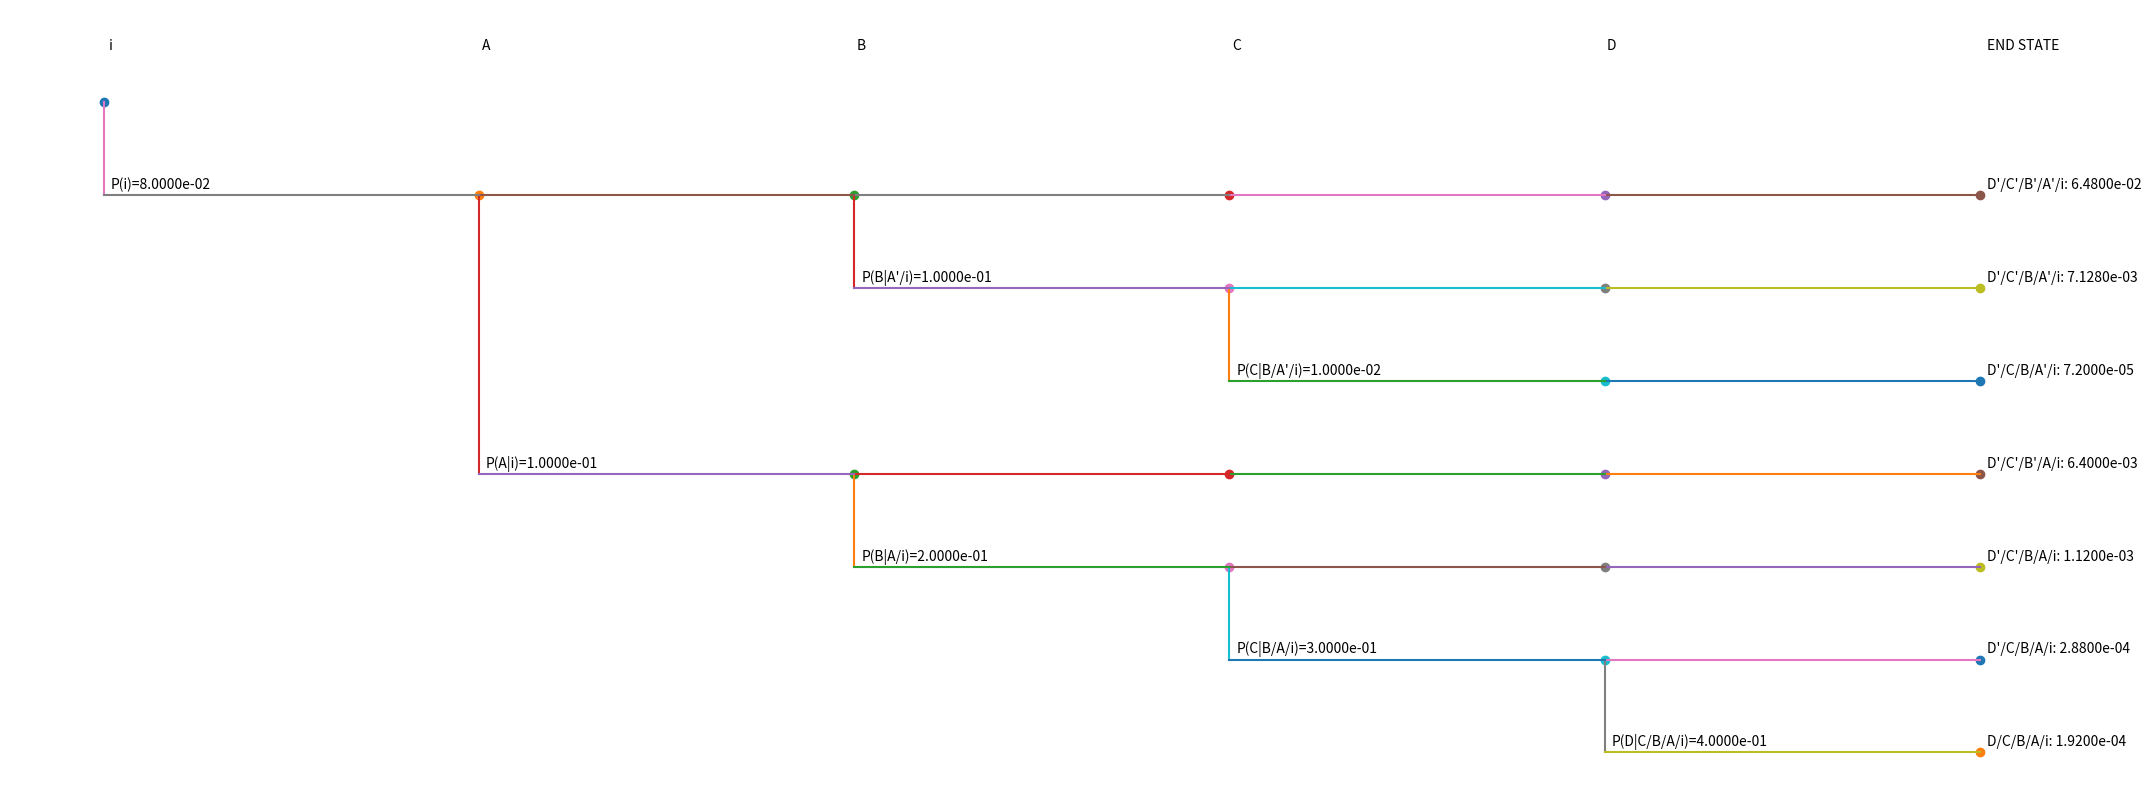

This figure's Python source:
import matplotlib.pyplot as plt
import math
import numpy as np


class Node(object):
    def __init__(self, label, parent_node=None, split_fraction=0):
        self.label = label
        self.child_nodes = set({})
        self.parent_node = parent_node
        self.split_fraction = split_fraction
        self.x = 0
        self.y = 0
        self.y_jog = 0
        self.terminal_node = False

    @property
    def parent_succeeded(self):
        preceeding_sequence = self.label.split("|")[-1]
        parent_event = preceeding_sequence.split("/")[0]
        if "'" in parent_event:
            self._parent_succeeded = True
        else:
            self._parent_succeeded = False
        return self._parent_succeeded

    def print_children(self):
        print(self)
        for node in self.child_nodes:
            node.print_children()

    def count_child_end_states(self):
        # count how many end states connect to this node
        end_states = 0
        for node in self.child_nodes:
            end_states += node.count_child_end_states()
        if len(self.child_nodes) == 0:
            end_states += 1
        if end_states == 0:
            if self.split_fraction != 0:
                end_states = 1
        return end_states

    def determine_vertical_jog(self, y_step):
        end_states = 0

        self.y_jog = y_step

        # if its the end of the line it doesnt matter
        for node in self.child_nodes:
            node.determine_vertical_jog(y_step)
            if node.parent_succeeded:
                end_states = node.count_child_end_states()
                self.y_jog = end_states * y_step

    def set_child_locations(self, x_jog):
        for child_node in self.child_nodes:
            if child_node.parent_succeeded:
                child_node.x += self.x + x_jog
                child_node.y = self.y
            else:
                child_node.x += self.x + x_jog
                child_node.y += self.y + self.y_jog
            child_node.set_child_locations(x_jog=x_jog)

    def plot_node(self, fig):
        ax = fig.gca()  # Get the current axes from the figure
        ax.plot(self.x, self.y, "o")  # Plot the point using the axes
        if self.split_fraction != 0:
            ax.annotate(
                f"P({self.label})={self.split_fraction:.4e}",
                (self.x, self.y + self.y_jog),
                textcoords="offset points",
                xytext=(5, 5),
                ha="left",
            )  # Add label next to the point

    def plot_node_and_children(self, fig):
        self.plot_node(fig)
        for node in self.child_nodes:
            node.plot_node_and_children(fig)

    def connect_with_children(self, fig):
        ax = fig.gca()
        for node in self.child_nodes:
            node.connect_with_children(fig)
            if self.y == node.y:
                ax.plot([self.x, node.x], [self.y, node.y])
            else:
                ax.plot([self.x, self.x], [self.y, node.y])
                ax.plot([self.x, node.x], [node.y, node.y])

    def add_end_states(self, top_events):
        for node in self.child_nodes:
            node.add_end_states(top_events)
        if len(self.child_nodes) == 0 and "|" in self.label:
            event, preceeding_sequence = self.label.split("|")
            last_node = self
            if event != top_events[-1]:
                for next_event in top_events[top_events.index(event) + 1 :]:
                    preceeding_sequence = event + "'/" + preceeding_sequence
                    label = next_event + "|" + preceeding_sequence
                    event = next_event
                    new_node = Node(label, last_node, 0)
                    last_node.child_nodes.add(new_node)
                    last_node = new_node
                pass
            if last_node.split_fraction != 0:
                label = event + "'/" + preceeding_sequence
                success_node = Node(label, last_node)
                label = event + "/" + preceeding_sequence
                failure_node = Node(label, self)
                last_node.child_nodes = set({success_node, failure_node})
            else:
                label = event + "'/" + preceeding_sequence
                success_node = Node(label, last_node)
                last_node.child_nodes = set({success_node})

    def compute_node_probability(self):
        chance_of_occurance = 1
        # ask my parent what their split fraction leading to me was
        if self.parent_node is not None:
            if self.parent_succeeded:
                chance_of_occurance = 1 - self.parent_node.split_fraction
            else:
                chance_of_occurance = self.parent_node.split_fraction
            # parent asks their parent
            chance_of_occurance *= self.parent_node.compute_node_probability()

        return chance_of_occurance

    def label_end_nodes(self, fig):
        for node in self.child_nodes:
            node.label_end_nodes(fig)
        if len(self.child_nodes) == 0:
            probability = self.compute_node_probability()
            ax = fig.gca()
            ax.annotate(
                f"{self.label}: {probability:0.4e}",
                (self.x, self.y),
                textcoords="offset points",
                xytext=(5, 5),
                ha="left",
            )

    def grow_tree(self, top_events):
        for node in self.child_nodes:
            node.grow_tree(top_events)
            node.bud_node(top_events)

    def bud_node(self, top_events):
        if self.split_fraction != 0:
            if len(self.child_nodes) == 1:
                event, preceeding_sequence = self.label.split("|")
                next_event = top_events[top_events.index(event) + 1]
                label = f"{next_event}|{event}'/{preceeding_sequence}"
                new_node = Node(label, self, 0)
                self.child_nodes.add(new_node)

    def __repr__(self):
        return self.label


class NodeBasedTree(object):

    def __init__(self, initiating_frequency, top_events):
        self.top_events = top_events.split("/")
        self.initiating_event = self.top_events[0]
        self.parent_node = Node(
            self.initiating_event, split_fraction=initiating_frequency
        )
        self.nodes = {self.initiating_event: self.parent_node}
        self.add_top_sequence()

    def add_top_sequence(self):
        last_node = self.parent_node
        label_str = self.initiating_event + "/"
        self.top_level_nodes = []
        for event in self.top_events[1:]:
            label = event + "|" + label_str.rstrip("/")
            new_node = self.nodes.get(
                label, Node(label, last_node, split_fraction=0)
            )
            self.nodes[label] = new_node
            last_node.child_nodes.add(new_node)
            last_node = new_node
            label_str = event + "'/" + label_str
            self.top_level_nodes.append(new_node)

    def add_sequence(self, sequence, split_fractions):

        events_list = sequence.split("/")
        events = dict(zip(events_list, split_fractions))
        last_node = self.parent_node
        label_str = self.initiating_event + "/"

        for top_event in self.top_events[1:]:
            label = top_event + "|" + label_str.rstrip("/")
            active_node = self.nodes.get(
                label, Node(label, last_node, split_fraction=0)
            )
            self.nodes[label] = active_node
            active_node.split_fraction = max(
                events.get(top_event, 0), active_node.split_fraction
            )

            if top_event in events:
                label_str = top_event + "/" + label_str
            else:
                label_str = top_event + "'" + "/" + label_str

            last_node.child_nodes.add(active_node)
            last_node = active_node

    def label_top_events(self, fig):
        x_loc = 0
        ax = fig.gca()
        for event in self.top_events:
            ax.annotate(
                f"{event}",
                (x_loc, -self.y_step / 2),
                textcoords="offset points",
                xytext=(5, 5),
                ha="center",
            )
            x_loc += self.x_step

        ax.annotate(
            f"END STATE",
            (x_loc, -self.y_step / 2),
            textcoords="offset points",
            xytext=(5, 5),
            ha="left",
        )

    def plot_tree(self, y_step=-1, x_step=1):
        self.y_step = y_step
        self.x_step = x_step
        fig = plt.figure()
        self.parent_node.grow_tree(self.top_events)
        self.parent_node.add_end_states(self.top_events)

        self.parent_node.determine_vertical_jog(y_step)
        self.parent_node.set_child_locations(x_step)
        self.parent_node.plot_node_and_children(fig)
        self.parent_node.connect_with_children(fig)
        self.parent_node.label_end_nodes(fig)
        self.label_top_events(fig)

        ax = fig.gca()
        xlim = ax.get_xlim()
        ylim = ax.get_ylim()
        ax.set_ylim([ylim[0], -y_step])
        ylim = ax.get_ylim()

        x_range = xlim[1] - xlim[0]
        y_range = ylim[1] - ylim[0]

        fig.set_size_inches(abs(x_range), abs(y_range))
        plt.tight_layout()
        return fig


def test_plots(tree):
    fig = tree.plot_tree(y_step=-1, x_step=4)

    plt.axis("off")
    plt.savefig("connect.png", bbox_inches="tight")

    return tree


def main():
    top_events = "i/A/B/C/D"
    sequences = {"B/C": [0.1, 0.01], "A/B/C/D": [0.1, 0.2, 0.3, 0.4]}
    tree = NodeBasedTree(0.08, top_events)
    for sequence, split_fractions in sequences.items():
        tree.add_sequence(sequence, split_fractions)
    tree = test_plots(tree)
    # tree.plot_tree()
    # tree.parent_node.print_children()


if __name__ == "__main__":
    main()
